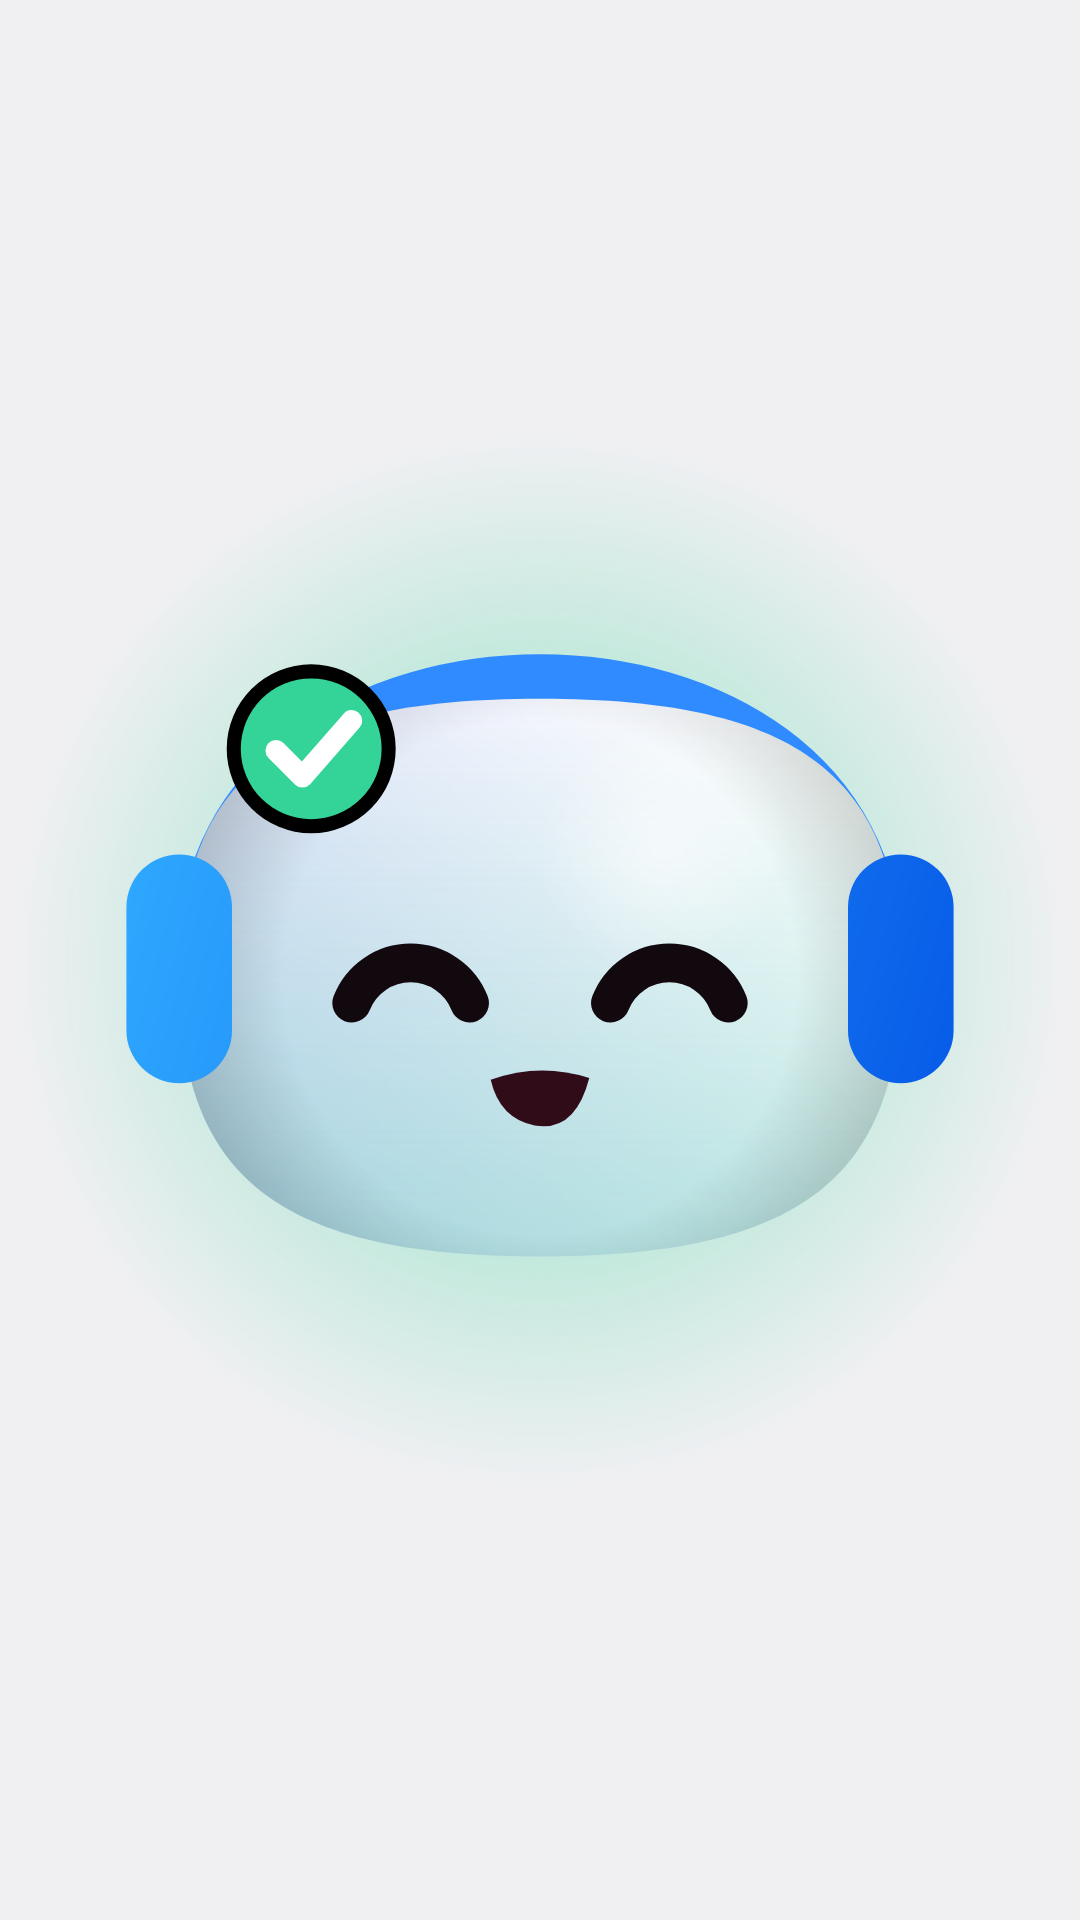

The Android layout XML behind this screen, and the referenced resources:
<!-- AndroidManifest.xml: application theme Theme.Tobi -->
<!-- res/layout/widget_preview_mood.xml -->
<?xml version="1.0" encoding="utf-8"?>
<FrameLayout xmlns:android="http://schemas.android.com/apk/res/android"
    android:layout_width="match_parent"
    android:layout_height="match_parent"
    android:background="@drawable/widget_card_done">

    <FrameLayout
        android:layout_width="match_parent"
        android:layout_height="match_parent"
        android:layout_margin="1dp"
        android:background="@drawable/widget_tint_done" />

    <ImageView
        android:layout_width="match_parent"
        android:layout_height="match_parent"
        android:importantForAccessibility="no"
        android:padding="4dp"
        android:scaleType="fitCenter"
        android:src="@drawable/preview_tobi_done" />
</FrameLayout>
<!-- resources referenced by this layout -->
<resources>
  <!-- drawable preview_tobi_done (drawable) -->
  <?xml version="1.0" encoding="utf-8"?>
  <layer-list xmlns:android="http://schemas.android.com/apk/res/android">
      <item android:drawable="@drawable/preview_glow_done" />
      <item android:drawable="@drawable/preview_face_done" />
  </layer-list>
  <style name="Theme.Tobi" parent="android:Theme.DeviceDefault.DayNight">
          <item name="android:windowActionBar">false</item>
          <item name="android:windowNoTitle">true</item>
      </style>
  <!-- drawable preview_glow_done (drawable) -->
  <?xml version="1.0" encoding="utf-8"?>
  <vector xmlns:android="http://schemas.android.com/apk/res/android" xmlns:aapt="http://schemas.android.com/aapt"
      android:width="120dp"
      android:height="120dp"
      android:viewportWidth="120"
      android:viewportHeight="120">
      <path android:pathData="M0,0 h120 v120 h-120 z">
          <aapt:attr name="android:fillColor">
              <gradient android:type="radial" android:centerX="60" android:centerY="60" android:gradientRadius="60">
                  <item android:offset="0" android:color="#8C34D499" />
                  <item android:offset="1" android:color="#0034D499" />
              </gradient>
          </aapt:attr>
      </path>
  </vector>
  <!-- drawable preview_face_done: vector/xml drawable (drawable, 3858 chars, omitted) -->
</resources>
